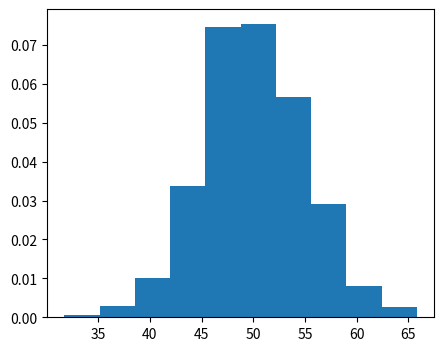

The matplotlib source for this figure:
import matplotlib.pyplot as plt
import numpy as np

sample = np.random.normal(loc=50, scale=5, size=1000)

plt.figure(figsize=(5, 4))
plt.hist(sample, bins= 10, density=True)
plt.show()